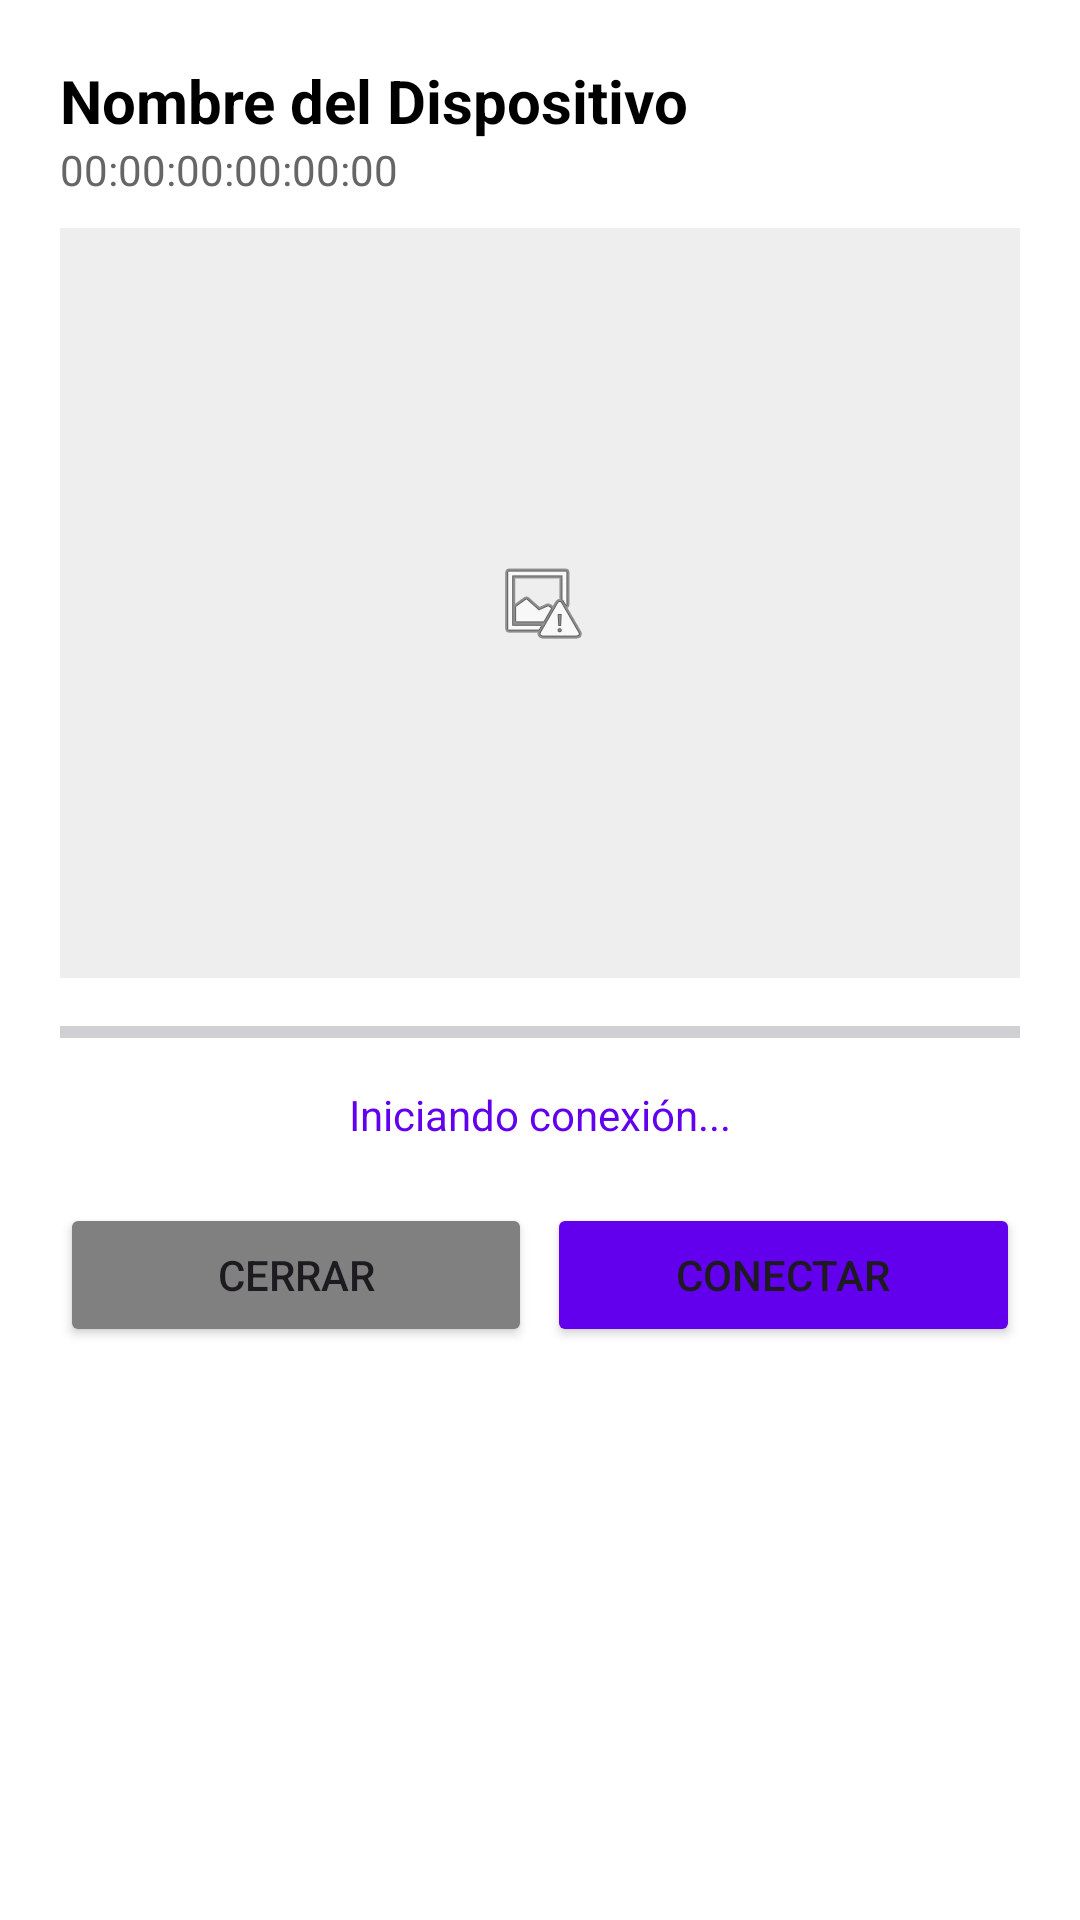

Produce the Android XML layout that renders to this screen, including the resource entries it uses.
<!-- AndroidManifest.xml: application theme Theme.BlueAppTooth -->
<!-- res/layout/dialog_ble_conn.xml -->
<?xml version="1.0" encoding="utf-8"?>
<LinearLayout xmlns:android="http://schemas.android.com/apk/res/android"
    android:layout_width="match_parent"
    android:layout_height="wrap_content"
    android:orientation="vertical"
    android:padding="20dp"
    android:background="#FFFFFF">

    <TextView
        android:id="@+id/tvDeviceName"
        android:layout_width="match_parent"
        android:layout_height="wrap_content"
        android:text="Nombre del Dispositivo"
        android:textSize="20sp"
        android:textStyle="bold"
        android:textColor="#000000" />

    <TextView
        android:id="@+id/tvDeviceAddress"
        android:layout_width="match_parent"
        android:layout_height="wrap_content"
        android:text="00:00:00:00:00:00"
        android:textColor="#666666"
        android:layout_marginBottom="10dp" />

    <ImageView
        android:id="@+id/imageView"
        android:layout_width="match_parent"
        android:layout_height="250dp"
        android:scaleType="centerInside"
        android:background="#EEEEEE"
        android:src="@android:drawable/ic_menu_report_image" />

    <ProgressBar
        android:id="@+id/progressBar"
        style="?android:attr/progressBarStyleHorizontal"
        android:layout_width="match_parent"
        android:layout_height="wrap_content"
        android:layout_marginTop="10dp" />

    <TextView
        android:id="@+id/tvStatus"
        android:layout_width="match_parent"
        android:layout_height="wrap_content"
        android:gravity="center"
        android:text="Iniciando conexión..."
        android:padding="10dp"
        android:textColor="#6200EE" />

    <LinearLayout
        android:layout_width="match_parent"
        android:layout_height="wrap_content"
        android:orientation="horizontal"
        android:layout_marginTop="10dp">

        <Button
            android:id="@+id/btnCancel"
            android:layout_width="0dp"
            android:layout_height="wrap_content"
            android:layout_weight="1"
            android:text="Cerrar"
            android:backgroundTint="#808080"
            android:layout_marginEnd="5dp" />

        <Button
            android:id="@+id/btnConnect"
            android:layout_width="0dp"
            android:layout_height="wrap_content"
            android:layout_weight="1"
            android:text="Conectar"
            android:backgroundTint="#6200EE" />
    </LinearLayout>
</LinearLayout>
<!-- resources referenced by this layout -->
<resources>
  <style name="Theme.BlueAppTooth" parent="Base.Theme.BlueAppTooth" />
  <style name="Base.Theme.BlueAppTooth" parent="Theme.Material3.DayNight.NoActionBar">
          
          
      </style>
</resources>
